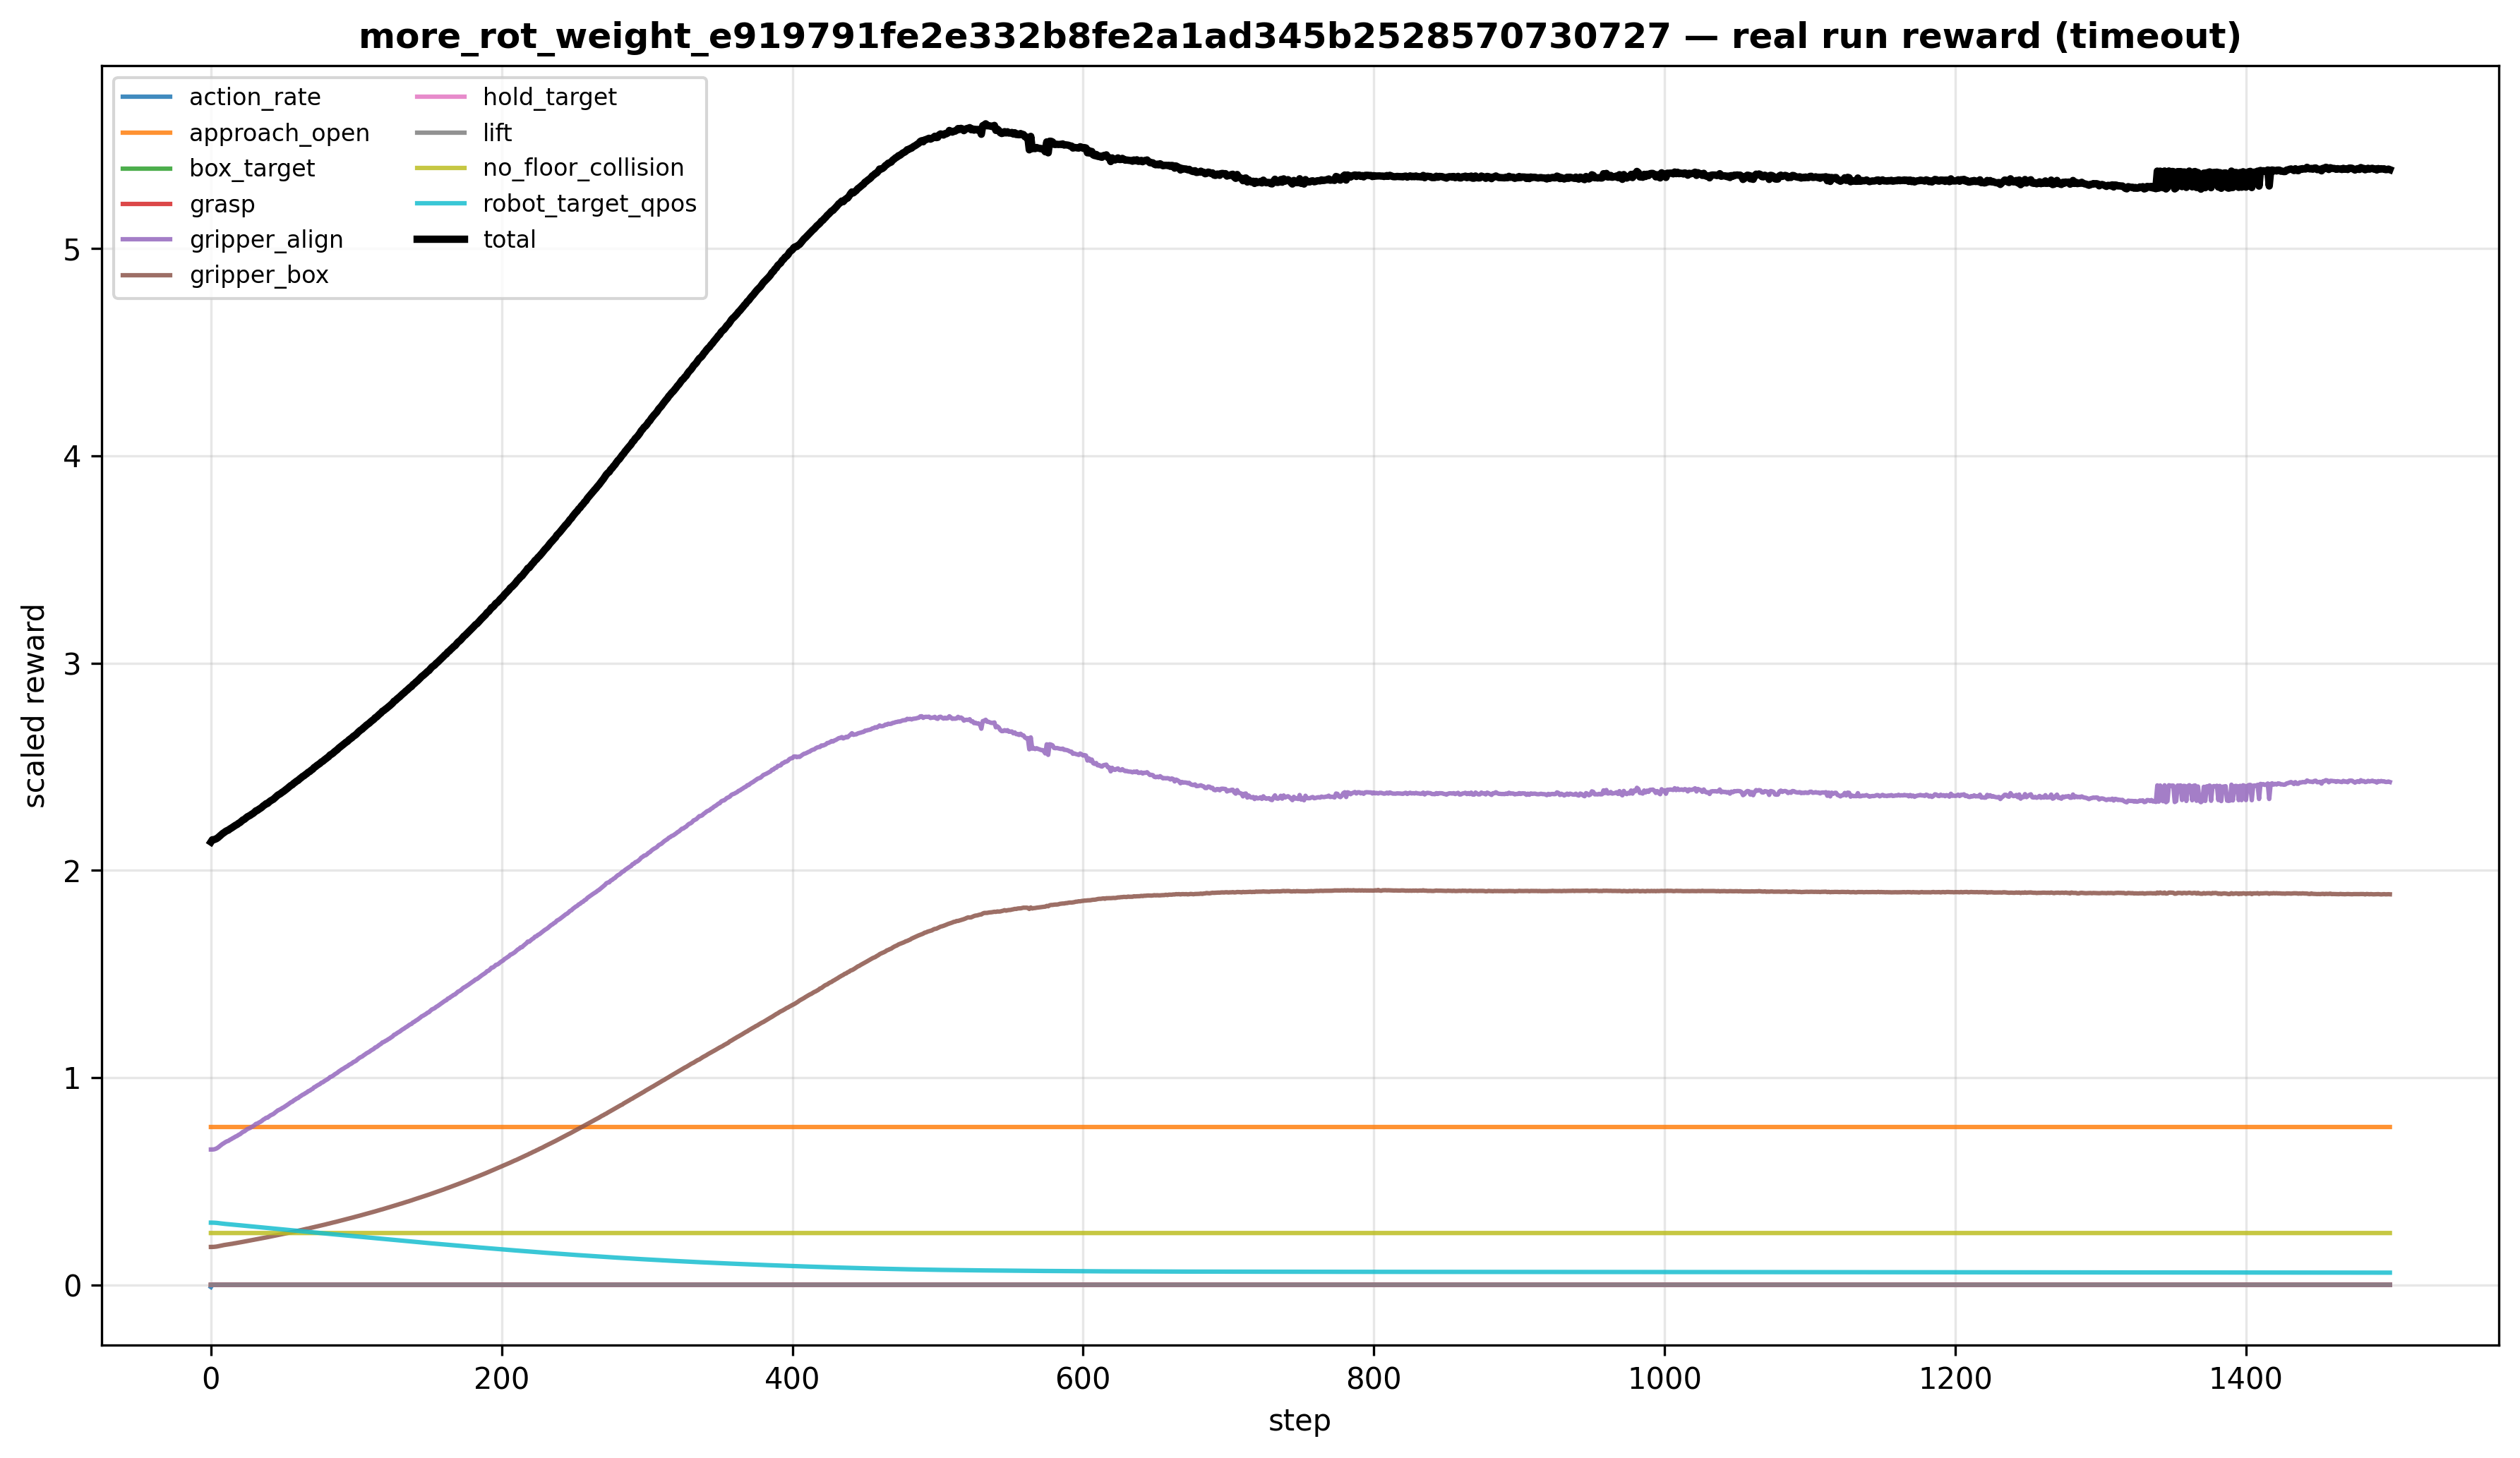

The table this chart was drawn from, first rows:
gripper_box, approach_open, grasp, lift, box_target, hold_target, gripper_align, no_floor_collision, robot_target_qpos, action_rate, raw_gripper_box, raw_approach_open, raw_grasp, raw_lift, raw_box_target, raw_hold_target, raw_gripper_align, raw_no_floor_collision, raw_robot_target_qpos, raw_action_rate, reward_total, reached, grasped, lifted
0.1829, 0.7616, 0.0, 0.0, 0.0, 0.0, 0.653, 0.25, 0.3, -0.01065, 0.04572, 0.7616, 0.0, 0.0, 0.0, 0.0, 0.1633, 1.0, 1.0, 1.065, 2.137, 0.0, 0.0, 0.0
0.1829, 0.7616, 0.0, 0.0, 0.0, 0.0, 0.6531, 0.25, 0.3, -3.9970069511027805e-05, 0.04572, 0.7616, 0.0, 0.0, 0.0, 0.0, 0.1633, 1.0, 0.9999, 0.003997, 2.148, 0.0, 0.0, 0.0
0.1831, 0.7616, 0.0, 0.0, 0.0, 0.0, 0.6536, 0.25, 0.2998, -2.1753374924549096e-07, 0.04578, 0.7616, 0.0, 0.0, 0.0, 0.0, 0.1634, 1.0, 0.9993, 2.1753374924549096e-05, 2.148, 0.0, 0.0, 0.0
0.1839, 0.7616, 0.0, 0.0, 0.0, 0.0, 0.6556, 0.25, 0.2994, -2.791226961177534e-08, 0.04596, 0.7616, 0.0, 0.0, 0.0, 0.0, 0.1639, 1.0, 0.9981, 2.7912269611775342e-06, 2.15, 0.0, 0.0, 0.0
0.1847, 0.7616, 0.0, 0.0, 0.0, 0.0, 0.6586, 0.25, 0.2988, -7.2917728983004636e-09, 0.04618, 0.7616, 0.0, 0.0, 0.0, 0.0, 0.1646, 1.0, 0.9962, 7.291772898300464e-07, 2.154, 0.0, 0.0, 0.0
0.1861, 0.7616, 0.0, 0.0, 0.0, 0.0, 0.6631, 0.25, 0.2981, -2.65238892660849e-08, 0.04652, 0.7616, 0.0, 0.0, 0.0, 0.0, 0.1658, 1.0, 0.9936, 2.65238892660849e-06, 2.159, 0.0, 0.0, 0.0
0.1875, 0.7616, 0.0, 0.0, 0.0, 0.0, 0.6689, 0.25, 0.2972, -2.2902358805566847e-08, 0.04687, 0.7616, 0.0, 0.0, 0.0, 0.0, 0.1672, 1.0, 0.9906, 2.2902358805566847e-06, 2.165, 0.0, 0.0, 0.0
0.189, 0.7616, 0.0, 0.0, 0.0, 0.0, 0.6745, 0.25, 0.2962, -3.09195249414973e-08, 0.04726, 0.7616, 0.0, 0.0, 0.0, 0.0, 0.1686, 1.0, 0.9874, 3.09195249414973e-06, 2.171, 0.0, 0.0, 0.0
0.1906, 0.7616, 0.0, 0.0, 0.0, 0.0, 0.6798, 0.25, 0.2953, -3.308166276930202e-08, 0.04766, 0.7616, 0.0, 0.0, 0.0, 0.0, 0.17, 1.0, 0.9844, 3.3081662769302023e-06, 2.177, 0.0, 0.0, 0.0
0.192, 0.7616, 0.0, 0.0, 0.0, 0.0, 0.6839, 0.25, 0.2945, -2.6548537866190324e-08, 0.048, 0.7616, 0.0, 0.0, 0.0, 0.0, 0.171, 1.0, 0.9818, 2.6548537866190325e-06, 2.182, 0.0, 0.0, 0.0
0.1932, 0.7616, 0.0, 0.0, 0.0, 0.0, 0.6887, 0.25, 0.2938, -1.1249225715694034e-08, 0.0483, 0.7616, 0.0, 0.0, 0.0, 0.0, 0.1722, 1.0, 0.9795, 1.1249225715694033e-06, 2.187, 0.0, 0.0, 0.0
0.1943, 0.7616, 0.0, 0.0, 0.0, 0.0, 0.6924, 0.25, 0.2932, -1.3656369731475382e-08, 0.04858, 0.7616, 0.0, 0.0, 0.0, 0.0, 0.1731, 1.0, 0.9774, 1.3656369731475382e-06, 2.192, 0.0, 0.0, 0.0
0.1952, 0.7616, 0.0, 0.0, 0.0, 0.0, 0.6946, 0.25, 0.2926, -1.0645631091689422e-08, 0.04881, 0.7616, 0.0, 0.0, 0.0, 0.0, 0.1736, 1.0, 0.9755, 1.0645631091689423e-06, 2.194, 0.0, 0.0, 0.0
0.1964, 0.7616, 0.0, 0.0, 0.0, 0.0, 0.6996, 0.25, 0.292, -2.1631508626586416e-08, 0.04909, 0.7616, 0.0, 0.0, 0.0, 0.0, 0.1749, 1.0, 0.9735, 2.1631508626586415e-06, 2.2, 0.0, 0.0, 0.0
0.1975, 0.7616, 0.0, 0.0, 0.0, 0.0, 0.7032, 0.25, 0.2914, -2.357877999348279e-08, 0.04939, 0.7616, 0.0, 0.0, 0.0, 0.0, 0.1758, 1.0, 0.9714, 2.357877999348279e-06, 2.204, 0.0, 0.0, 0.0
0.1986, 0.7616, 0.0, 0.0, 0.0, 0.0, 0.7075, 0.25, 0.2908, -8.373027744514039e-09, 0.04964, 0.7616, 0.0, 0.0, 0.0, 0.0, 0.1769, 1.0, 0.9692, 8.373027744514039e-07, 2.208, 0.0, 0.0, 0.0
0.2001, 0.7616, 0.0, 0.0, 0.0, 0.0, 0.7112, 0.25, 0.2901, -7.718858022785074e-08, 0.05004, 0.7616, 0.0, 0.0, 0.0, 0.0, 0.1778, 1.0, 0.9668, 7.718858022785074e-06, 2.213, 0.0, 0.0, 0.0
0.2011, 0.7616, 0.0, 0.0, 0.0, 0.0, 0.7157, 0.25, 0.2894, -7.79058646213117e-09, 0.05028, 0.7616, 0.0, 0.0, 0.0, 0.0, 0.1789, 1.0, 0.9647, 7.790586462131169e-07, 2.218, 0.0, 0.0, 0.0
0.2026, 0.7616, 0.0, 0.0, 0.0, 0.0, 0.7185, 0.25, 0.2886, -3.267301143181946e-08, 0.05064, 0.7616, 0.0, 0.0, 0.0, 0.0, 0.1796, 1.0, 0.9621, 3.2673011431819457e-06, 2.221, 0.0, 0.0, 0.0
0.2037, 0.7616, 0.0, 0.0, 0.0, 0.0, 0.7236, 0.25, 0.288, -1.5281557639310397e-08, 0.05092, 0.7616, 0.0, 0.0, 0.0, 0.0, 0.1809, 1.0, 0.96, 1.5281557639310397e-06, 2.227, 0.0, 0.0, 0.0
0.2051, 0.7616, 0.0, 0.0, 0.0, 0.0, 0.7267, 0.25, 0.2873, -2.4032419496606074e-08, 0.05126, 0.7616, 0.0, 0.0, 0.0, 0.0, 0.1817, 1.0, 0.9577, 2.4032419496606075e-06, 2.231, 0.0, 0.0, 0.0
0.2063, 0.7616, 0.0, 0.0, 0.0, 0.0, 0.7324, 0.25, 0.2866, -1.965673339324875e-08, 0.05159, 0.7616, 0.0, 0.0, 0.0, 0.0, 0.1831, 1.0, 0.9553, 1.965673339324875e-06, 2.237, 0.0, 0.0, 0.0
0.2075, 0.7616, 0.0, 0.0, 0.0, 0.0, 0.7381, 0.25, 0.2859, -1.3597481230177844e-08, 0.05187, 0.7616, 0.0, 0.0, 0.0, 0.0, 0.1845, 1.0, 0.9531, 1.3597481230177844e-06, 2.243, 0.0, 0.0, 0.0
0.2088, 0.7616, 0.0, 0.0, 0.0, 0.0, 0.7406, 0.25, 0.2853, -1.7109667106579574e-08, 0.05219, 0.7616, 0.0, 0.0, 0.0, 0.0, 0.1852, 1.0, 0.9509, 1.7109667106579574e-06, 2.246, 0.0, 0.0, 0.0
0.21, 0.7616, 0.0, 0.0, 0.0, 0.0, 0.7458, 0.25, 0.2846, -2.073859315679383e-08, 0.0525, 0.7616, 0.0, 0.0, 0.0, 0.0, 0.1864, 1.0, 0.9486, 2.0738593156793828e-06, 2.252, 0.0, 0.0, 0.0
0.2113, 0.7616, 0.0, 0.0, 0.0, 0.0, 0.7513, 0.25, 0.2839, -1.739141186909987e-08, 0.05283, 0.7616, 0.0, 0.0, 0.0, 0.0, 0.1878, 1.0, 0.9464, 1.739141186909987e-06, 2.258, 0.0, 0.0, 0.0
0.2127, 0.7616, 0.0, 0.0, 0.0, 0.0, 0.7543, 0.25, 0.2832, -1.9012023855498415e-08, 0.05318, 0.7616, 0.0, 0.0, 0.0, 0.0, 0.1886, 1.0, 0.9441, 1.9012023855498415e-06, 2.262, 0.0, 0.0, 0.0
0.214, 0.7616, 0.0, 0.0, 0.0, 0.0, 0.7574, 0.25, 0.2825, -3.0630194900688275e-08, 0.05351, 0.7616, 0.0, 0.0, 0.0, 0.0, 0.1894, 1.0, 0.9418, 3.0630194900688277e-06, 2.266, 0.0, 0.0, 0.0
0.2152, 0.7616, 0.0, 0.0, 0.0, 0.0, 0.7619, 0.25, 0.2819, -1.2742624486020235e-08, 0.0538, 0.7616, 0.0, 0.0, 0.0, 0.0, 0.1905, 1.0, 0.9396, 1.2742624486020235e-06, 2.271, 0.0, 0.0, 0.0
0.2166, 0.7616, 0.0, 0.0, 0.0, 0.0, 0.7653, 0.25, 0.2812, -1.1002822053204995e-08, 0.05414, 0.7616, 0.0, 0.0, 0.0, 0.0, 0.1913, 1.0, 0.9373, 1.1002822053204995e-06, 2.275, 0.0, 0.0, 0.0
0.2179, 0.7616, 0.0, 0.0, 0.0, 0.0, 0.7706, 0.25, 0.2805, -5.025964776091997e-08, 0.05448, 0.7616, 0.0, 0.0, 0.0, 0.0, 0.1927, 1.0, 0.9351, 5.025964776091997e-06, 2.281, 0.0, 0.0, 0.0
0.2192, 0.7616, 0.0, 0.0, 0.0, 0.0, 0.7768, 0.25, 0.2798, -1.381380098295726e-08, 0.05479, 0.7616, 0.0, 0.0, 0.0, 0.0, 0.1942, 1.0, 0.9328, 1.381380098295726e-06, 2.287, 0.0, 0.0, 0.0
0.2205, 0.7616, 0.0, 0.0, 0.0, 0.0, 0.7782, 0.25, 0.2792, -1.8739725140305697e-08, 0.05512, 0.7616, 0.0, 0.0, 0.0, 0.0, 0.1945, 1.0, 0.9308, 1.8739725140305696e-06, 2.29, 0.0, 0.0, 0.0
0.222, 0.7616, 0.0, 0.0, 0.0, 0.0, 0.7829, 0.25, 0.2785, -1.6328772938413195e-08, 0.05549, 0.7616, 0.0, 0.0, 0.0, 0.0, 0.1957, 1.0, 0.9283, 1.6328772938413195e-06, 2.295, 0.0, 0.0, 0.0
0.2234, 0.7616, 0.0, 0.0, 0.0, 0.0, 0.7864, 0.25, 0.2778, -4.7681863464149216e-08, 0.05586, 0.7616, 0.0, 0.0, 0.0, 0.0, 0.1966, 1.0, 0.926, 4.768186346414921e-06, 2.299, 0.0, 0.0, 0.0
0.2246, 0.7616, 0.0, 0.0, 0.0, 0.0, 0.7909, 0.25, 0.2771, -8.075153558190218e-09, 0.05616, 0.7616, 0.0, 0.0, 0.0, 0.0, 0.1977, 1.0, 0.9237, 8.075153558190218e-07, 2.304, 0.0, 0.0, 0.0
0.226, 0.7616, 0.0, 0.0, 0.0, 0.0, 0.797, 0.25, 0.2764, -3.895473762704932e-08, 0.05651, 0.7616, 0.0, 0.0, 0.0, 0.0, 0.1993, 1.0, 0.9215, 3.895473762704932e-06, 2.311, 0.0, 0.0, 0.0
0.2274, 0.7616, 0.0, 0.0, 0.0, 0.0, 0.8009, 0.25, 0.2758, -1.4162365895470814e-08, 0.05685, 0.7616, 0.0, 0.0, 0.0, 0.0, 0.2002, 1.0, 0.9192, 1.4162365895470814e-06, 2.316, 0.0, 0.0, 0.0
0.2288, 0.7616, 0.0, 0.0, 0.0, 0.0, 0.8062, 0.25, 0.2751, -1.4806238363279656e-08, 0.05719, 0.7616, 0.0, 0.0, 0.0, 0.0, 0.2015, 1.0, 0.9169, 1.4806238363279656e-06, 2.322, 0.0, 0.0, 0.0
0.2302, 0.7616, 0.0, 0.0, 0.0, 0.0, 0.8069, 0.25, 0.2744, -5.050089289537557e-08, 0.05754, 0.7616, 0.0, 0.0, 0.0, 0.0, 0.2017, 1.0, 0.9147, 5.0500892895375565e-06, 2.323, 0.0, 0.0, 0.0
0.2316, 0.7616, 0.0, 0.0, 0.0, 0.0, 0.8127, 0.25, 0.2737, -1.361080089177548e-08, 0.0579, 0.7616, 0.0, 0.0, 0.0, 0.0, 0.2032, 1.0, 0.9124, 1.361080089177548e-06, 2.33, 0.0, 0.0, 0.0
0.2329, 0.7616, 0.0, 0.0, 0.0, 0.0, 0.8178, 0.25, 0.2731, -1.7395218026366403e-08, 0.05822, 0.7616, 0.0, 0.0, 0.0, 0.0, 0.2044, 1.0, 0.9102, 1.7395218026366403e-06, 2.335, 0.0, 0.0, 0.0
0.2344, 0.7616, 0.0, 0.0, 0.0, 0.0, 0.821, 0.25, 0.2724, -2.838715081362195e-08, 0.05859, 0.7616, 0.0, 0.0, 0.0, 0.0, 0.2053, 1.0, 0.9082, 2.838715081362195e-06, 2.339, 0.0, 0.0, 0.0
0.2356, 0.7616, 0.0, 0.0, 0.0, 0.0, 0.8245, 0.25, 0.2718, -8.689261285362796e-09, 0.05891, 0.7616, 0.0, 0.0, 0.0, 0.0, 0.2061, 1.0, 0.9059, 8.689261285362796e-07, 2.343, 0.0, 0.0, 0.0
0.2372, 0.7616, 0.0, 0.0, 0.0, 0.0, 0.8301, 0.25, 0.271, -2.0165613531320308e-08, 0.0593, 0.7616, 0.0, 0.0, 0.0, 0.0, 0.2075, 1.0, 0.9034, 2.0165613531320306e-06, 2.35, 0.0, 0.0, 0.0
0.2387, 0.7616, 0.0, 0.0, 0.0, 0.0, 0.8353, 0.25, 0.2703, -2.8755952761689088e-08, 0.05967, 0.7616, 0.0, 0.0, 0.0, 0.0, 0.2088, 1.0, 0.9011, 2.875595276168909e-06, 2.356, 0.0, 0.0, 0.0
0.2401, 0.7616, 0.0, 0.0, 0.0, 0.0, 0.8416, 0.25, 0.2697, -1.716884271155128e-08, 0.06002, 0.7616, 0.0, 0.0, 0.0, 0.0, 0.2104, 1.0, 0.8989, 1.716884271155128e-06, 2.363, 0.0, 0.0, 0.0
0.2414, 0.7616, 0.0, 0.0, 0.0, 0.0, 0.8447, 0.25, 0.269, -2.147069519731204e-08, 0.06035, 0.7616, 0.0, 0.0, 0.0, 0.0, 0.2112, 1.0, 0.8968, 2.147069519731204e-06, 2.367, 0.0, 0.0, 0.0
0.2428, 0.7616, 0.0, 0.0, 0.0, 0.0, 0.8483, 0.25, 0.2684, -1.8576418777151162e-08, 0.06071, 0.7616, 0.0, 0.0, 0.0, 0.0, 0.2121, 1.0, 0.8946, 1.857641877715116e-06, 2.371, 0.0, 0.0, 0.0
0.2445, 0.7616, 0.0, 0.0, 0.0, 0.0, 0.8529, 0.25, 0.2676, -1.6831985030782772e-08, 0.06111, 0.7616, 0.0, 0.0, 0.0, 0.0, 0.2132, 1.0, 0.8921, 1.6831985030782773e-06, 2.377, 0.0, 0.0, 0.0
0.246, 0.7616, 0.0, 0.0, 0.0, 0.0, 0.8565, 0.25, 0.267, -2.555731203273716e-08, 0.06151, 0.7616, 0.0, 0.0, 0.0, 0.0, 0.2141, 1.0, 0.8899, 2.555731203273716e-06, 2.381, 0.0, 0.0, 0.0
0.2475, 0.7616, 0.0, 0.0, 0.0, 0.0, 0.8612, 0.25, 0.2663, -1.6508686941510766e-08, 0.06187, 0.7616, 0.0, 0.0, 0.0, 0.0, 0.2153, 1.0, 0.8876, 1.6508686941510767e-06, 2.387, 0.0, 0.0, 0.0
0.2491, 0.7616, 0.0, 0.0, 0.0, 0.0, 0.866, 0.25, 0.2656, -4.514832083649979e-08, 0.06228, 0.7616, 0.0, 0.0, 0.0, 0.0, 0.2165, 1.0, 0.8853, 4.514832083649979e-06, 2.392, 0.0, 0.0, 0.0
0.2504, 0.7616, 0.0, 0.0, 0.0, 0.0, 0.8706, 0.25, 0.265, -8.356980519411486e-09, 0.0626, 0.7616, 0.0, 0.0, 0.0, 0.0, 0.2176, 1.0, 0.8832, 8.356980519411486e-07, 2.398, 0.0, 0.0, 0.0
0.2519, 0.7616, 0.0, 0.0, 0.0, 0.0, 0.8759, 0.25, 0.2643, -2.6604478576032486e-08, 0.06297, 0.7616, 0.0, 0.0, 0.0, 0.0, 0.219, 1.0, 0.881, 2.6604478576032486e-06, 2.404, 0.0, 0.0, 0.0
0.2534, 0.7616, 0.0, 0.0, 0.0, 0.0, 0.8809, 0.25, 0.2636, -8.747489720385694e-09, 0.06335, 0.7616, 0.0, 0.0, 0.0, 0.0, 0.2202, 1.0, 0.8785, 8.747489720385693e-07, 2.409, 0.0, 0.0, 0.0
0.2551, 0.7616, 0.0, 0.0, 0.0, 0.0, 0.8838, 0.25, 0.2629, -8.941708288665723e-08, 0.06378, 0.7616, 0.0, 0.0, 0.0, 0.0, 0.2209, 1.0, 0.8763, 8.941708288665723e-06, 2.413, 0.0, 0.0, 0.0
0.2564, 0.7616, 0.0, 0.0, 0.0, 0.0, 0.8897, 0.25, 0.2622, -2.2471458131084755e-08, 0.0641, 0.7616, 0.0, 0.0, 0.0, 0.0, 0.2224, 1.0, 0.874, 2.2471458131084754e-06, 2.42, 0.0, 0.0, 0.0
0.258, 0.7616, 0.0, 0.0, 0.0, 0.0, 0.8939, 0.25, 0.2615, -2.8566199813430392e-08, 0.06449, 0.7616, 0.0, 0.0, 0.0, 0.0, 0.2235, 1.0, 0.8718, 2.8566199813430393e-06, 2.425, 0.0, 0.0, 0.0
0.2593, 0.7616, 0.0, 0.0, 0.0, 0.0, 0.8989, 0.25, 0.2609, -7.575143208815582e-09, 0.06483, 0.7616, 0.0, 0.0, 0.0, 0.0, 0.2247, 1.0, 0.8696, 7.575143208815582e-07, 2.431, 0.0, 0.0, 0.0
... 1,440 more rows
